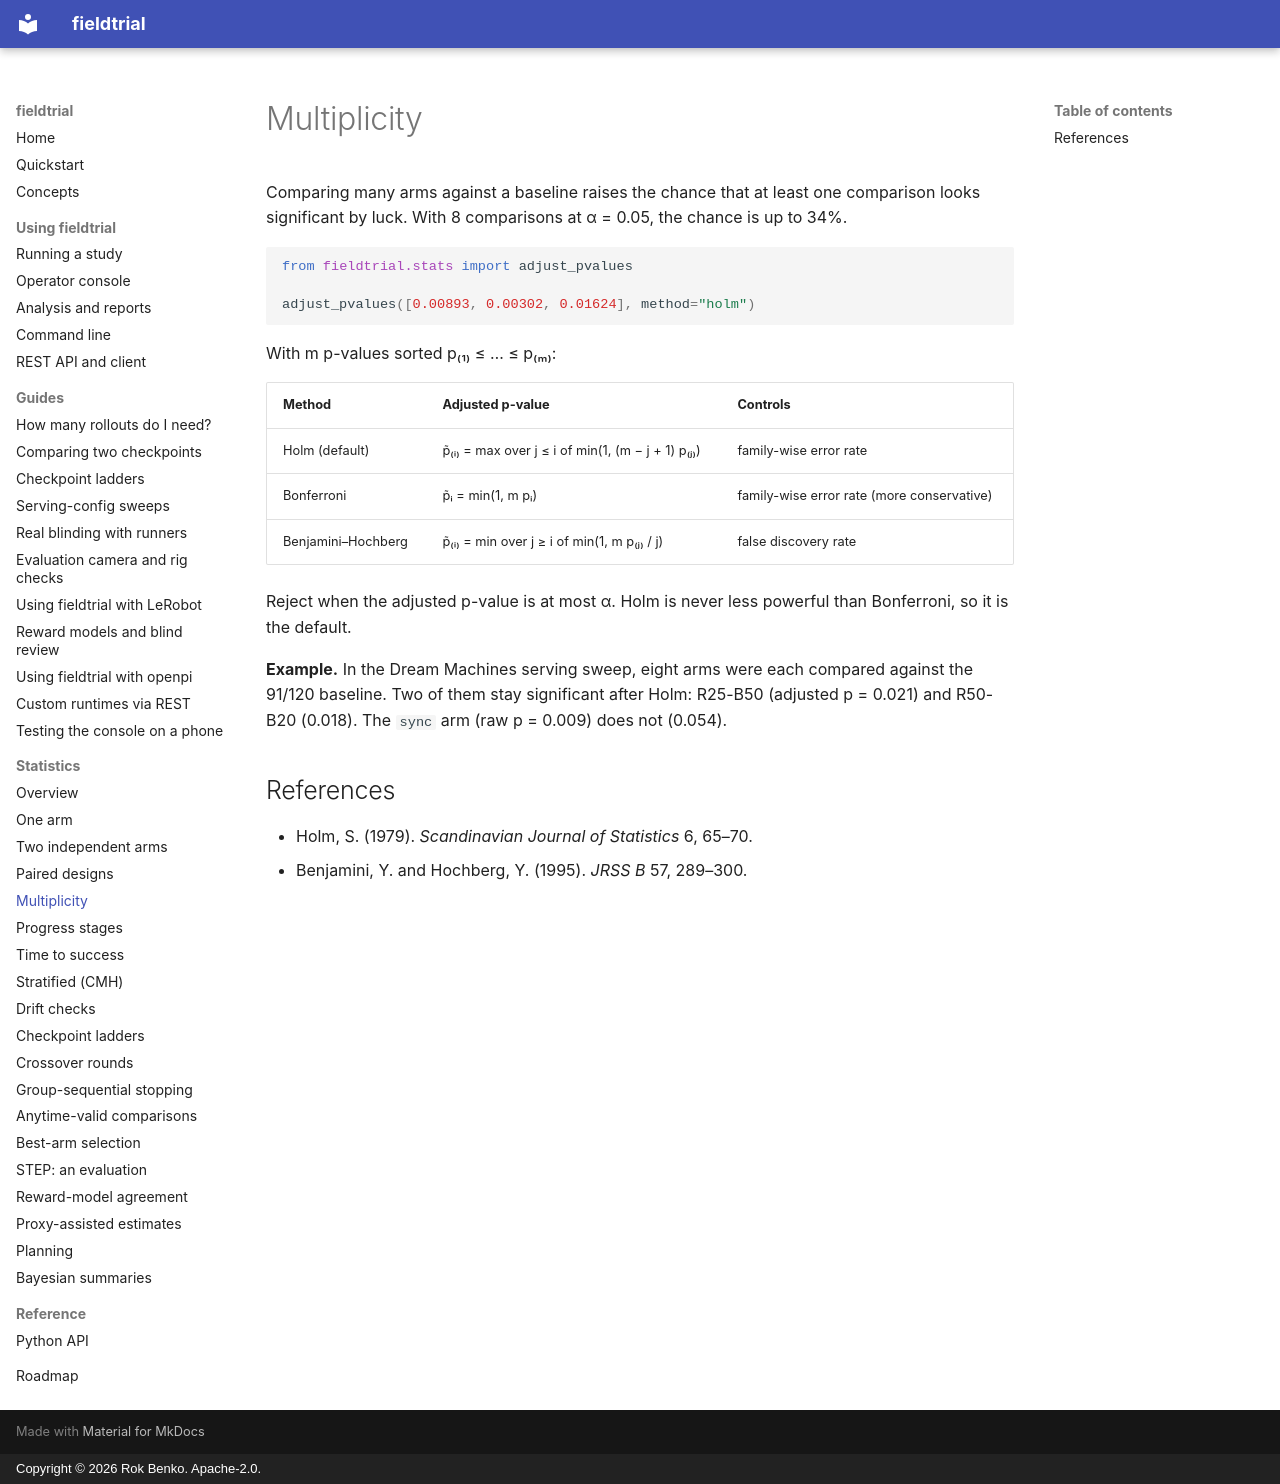

repository: rokbenko/fieldtrial · page: stats/multiplicity/index.html · generator: mkdocs · copyright: Copyright © 2026 Rok Benko. Apache-2.0.

# Multiplicity

Comparing many arms against a baseline raises the chance that at least one comparison looks
significant by luck. With 8 comparisons at α = 0.05, the chance is up to 34%.

```python
from fieldtrial.stats import adjust_pvalues

adjust_pvalues([0.00893, 0.00302, 0.01624], method="holm")
```

With m p-values sorted p₍₁₎ ≤ … ≤ p₍ₘ₎:

| Method | Adjusted p-value | Controls |
|---|---|---|
| Holm (default) | p̃₍ᵢ₎ = max over j ≤ i of min(1, (m − j + 1) p₍ⱼ₎) | family-wise error rate |
| Bonferroni | p̃ᵢ = min(1, m pᵢ) | family-wise error rate (more conservative) |
| Benjamini–Hochberg | p̃₍ᵢ₎ = min over j ≥ i of min(1, m p₍ⱼ₎ / j) | false discovery rate |

Reject when the adjusted p-value is at most α. Holm is never less powerful than Bonferroni,
so it is the default.

**Example.** In the Dream Machines serving sweep, eight arms were each compared against the
91/120 baseline. Two of them stay significant after Holm: R25-B50 (adjusted p = 0.021) and
R50-B20 (0.018). The `sync` arm (raw p = 0.009) does not (0.054).

## References

- Holm, S. (1979). *Scandinavian Journal of Statistics* 6, 65–70.
- Benjamini, Y. and Hochberg, Y. (1995). *JRSS B* 57, 289–300.
